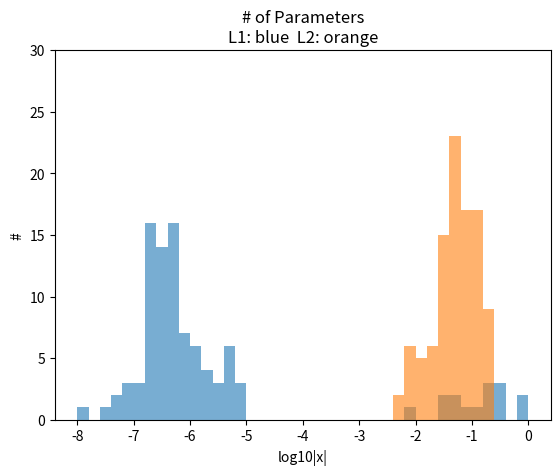

Write Python code to recreate this figure.
# coding: utf-8
# 先端データ解析論第3回宿題２
# スパース回帰

import numpy as np
import matplotlib.pyplot as plt

np.random.seed(198)

# generating sample
# true_model : f = y = sin(pi*x)/(pi) + 0.01(x**2)

def generate_sample(xmin, xmax, sample_size):
    x = np.linspace(start=xmin, stop=xmax, num=sample_size)
    true_model = np.sin(np.pi*x)/np.pi + 0.01*x**3
    noise = 0.15 * np.random.normal(loc=0, scale=1, size=sample_size)
    y = true_model + noise
    return x, y

#とりあえず可視化

sample_x = generate_sample(0, 5, 100)[0]
sample_y = generate_sample(0, 5, 100)[1]
"""
true_x = np.linspace(0, 5, 1000)
true_y = np.sin(np.pi*true_x)/np.pi + 0.01*true_x**3
fig = plt.figure(figsize=(9,9))
plt.plot(true_x, true_y, c="red", linewidth=2)
plt.scatter(sample_x, sample_y, s=2)
plt.show()
"""

# kernel matrix
def calc_desgin_matrix(x, c, h=0.3): #ガウス幅はl2と比較するために同じにした。
    karnel_matrix = np.exp(-(x[None]-c[:, None])**2 / (2 * (h **2)))
    return karnel_matrix

# initialization
def initailization():
    theta, z, u = np.random.randn(3)
    return theta, z, u

# augmented Lagrangian
def augmented_Lagrangian(k, theta, z, u, lambda_=0.1): #ラムダも0.1にしておく
    _ = np.linalg.inv(k.T.dot(k) + np.identity(len(k))).dot(k.T.dot(sample_y)+z-u)
    update_quantity = np.linalg.norm(theta - _)
    theta = _
    z = np.maximum(0, theta + u - lambda_) + np.minimum(0, theta + u + lambda_)
    u = u + theta - z
    return update_quantity, theta, z, u

# update parameters
k = calc_desgin_matrix(x=sample_x, c=sample_x)
theta, z,u = initailization()
epsilon = 0.0001
update_quantity = 1
num = 0 
while update_quantity > epsilon:
    update_quantity,theta,z,u = augmented_Lagrangian(k, theta, z, u)
    num += 1

print("{}回更新しました。".format(num))

# create data to visualize the prediction
pred_x = np.linspace(0, 5, 100)
K = calc_desgin_matrix(sample_x, pred_x)
pred_y = K.dot(theta)

# reguralization with l2
theta_l2 = np.linalg.solve(
    k.T.dot(k) + 0.1 * np.identity(len(k)),
    k.T.dot(sample_y[:, None]))
pred_y_l2 = K.dot(theta_l2)

# visualization
true_x = np.linspace(0, 5, 1000)
true_y = np.sin(np.pi*true_x)/np.pi + 0.01*true_x**3
fig = plt.figure(figsize=(12,6))
plt.subplot(1,2,1)
#plt.plot(true_x, true_y, c="red", linewidth=2)
plt.title("L1-reguralization") ;plt.scatter(sample_x, sample_y,c="orange", s=2); plt.plot(pred_x, pred_y, c="blue", linewidth=2)
plt.subplot(1,2,2)
plt.title("L2-reguralization"); plt.scatter(sample_x, sample_y,c="orange", s=2); plt.plot(pred_x, pred_y_l2, c="green", linewidth=2)
plt.savefig("result_0507.png")
plt.show()
plt.close()

# evaluate the sparseness
theta_digit = np.log10(abs(theta))
theta_l2_digit = np.log10(abs(theta_l2))
print("（ほとんど）0となるパラメータの数 : {}個".format(np.sum(theta_digit < -5)))
plt.clf()
#plt.figure(figsize=(6,6))
plt.title("# of Parameters\nL1: blue  L2: orange")
plt.xlabel("log10|x|")
plt.ylabel("#")
plt.ylim(0,30)
plt.hist(theta_digit, bins=np.linspace(-8, 0, 41), alpha=0.6)
plt.hist(theta_l2_digit, bins=np.linspace(-8, 0, 41), alpha=0.6)
plt.savefig("result_0507_2.png")
plt.show()
